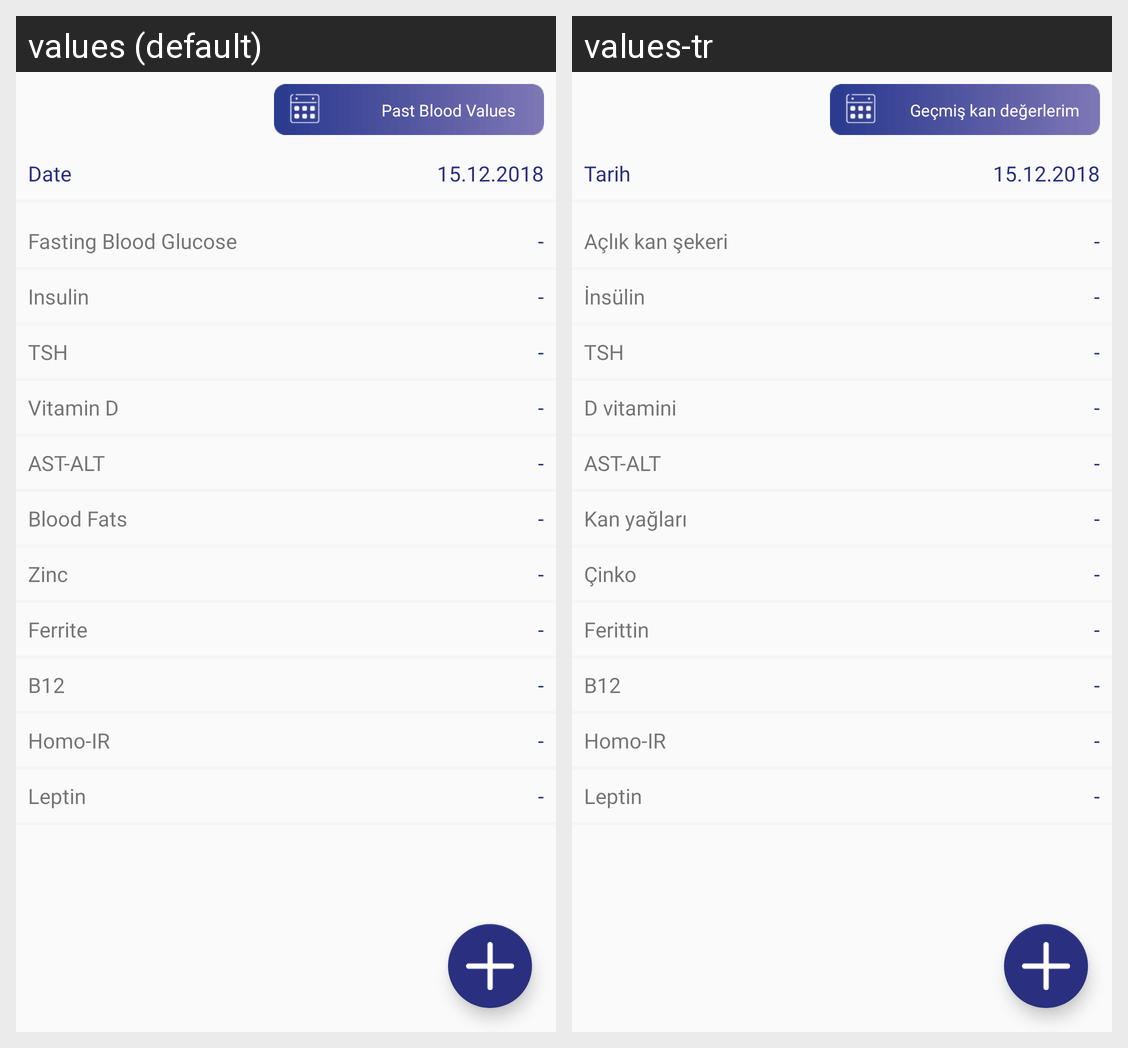

Locale-by-locale string values for the Android screen shown in this grid:
Android screen res/layout/profilim_tab4.xml rendered under 2 locales, left to right: values (default), values-tr. Device: Nexus 5 (rendered at 1080×1920; each locale shown at half size, 540×960, under a caption strip naming it); theme AppTheme.
Strings drawn on this screen, with the default value and each locale's value (text and hints the layout hard-codes, and strings that could not be matched under every locale, appear in the picture but are not listed):

past_blood
  values: Past Blood Values
  values-tr: Geçmiş kan değerlerim

date
  values: Date
  values-tr: Tarih

aclik_kan
  values: Fasting Blood Glucose
  values-tr: Açlık kan şekeri

insulin
  values: Insulin
  values-tr: İnsülin

vitamin_d
  values: Vitamin D
  values-tr: D vitamini

blood_lipids
  values: Blood Fats
  values-tr: Kan yağları

zinc
  values: Zinc
  values-tr: Çinko

ferittin
  values: Ferrite
  values-tr: Ferittin
